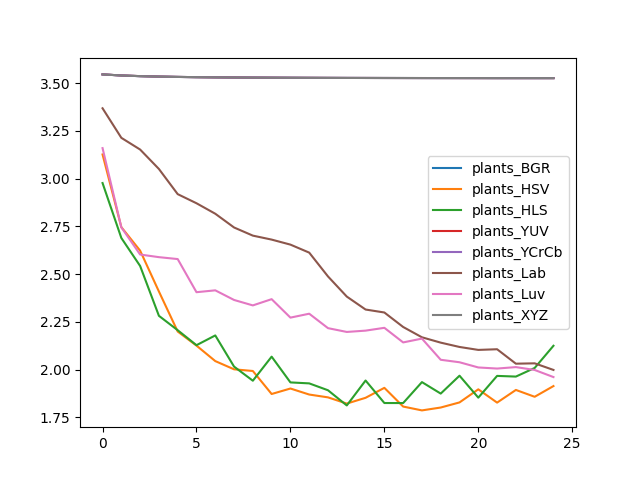

Data behind this chart, as committed beside it:
, plants_BGR, plants_HSV, plants_HLS, plants_YUV, plants_YCrCb, plants_Lab, plants_Luv, plants_XYZ
0, 3.546, 3.127, 2.977, 3.546, 3.546, 3.368, 3.16, 3.546
1, 3.54, 2.746, 2.689, 3.54, 3.54, 3.214, 2.745, 3.54
2, 3.537, 2.623, 2.543, 3.537, 3.537, 3.152, 2.603, 3.537
3, 3.534, 2.409, 2.282, 3.534, 3.534, 3.051, 2.589, 3.534
4, 3.533, 2.2, 2.206, 3.533, 3.533, 2.919, 2.579, 3.533
5, 3.531, 2.126, 2.128, 3.531, 3.531, 2.871, 2.405, 3.531
6, 3.53, 2.045, 2.179, 3.53, 3.53, 2.816, 2.415, 3.53
7, 3.53, 2.002, 2.016, 3.53, 3.53, 2.744, 2.365, 3.53
8, 3.529, 1.993, 1.942, 3.529, 3.529, 2.702, 2.336, 3.529
9, 3.529, 1.872, 2.068, 3.529, 3.529, 2.681, 2.369, 3.528
10, 3.528, 1.901, 1.933, 3.528, 3.528, 2.655, 2.272, 3.528
11, 3.528, 1.87, 1.928, 3.528, 3.528, 2.613, 2.293, 3.528
12, 3.528, 1.855, 1.892, 3.528, 3.528, 2.488, 2.217, 3.528
13, 3.527, 1.822, 1.813, 3.527, 3.527, 2.383, 2.197, 3.527
14, 3.527, 1.853, 1.943, 3.527, 3.527, 2.315, 2.204, 3.527
15, 3.527, 1.905, 1.825, 3.527, 3.527, 2.299, 2.219, 3.527
16, 3.527, 1.807, 1.825, 3.527, 3.527, 2.223, 2.143, 3.527
17, 3.527, 1.787, 1.935, 3.527, 3.527, 2.169, 2.163, 3.527
18, 3.527, 1.802, 1.875, 3.527, 3.527, 2.141, 2.052, 3.527
19, 3.527, 1.828, 1.968, 3.527, 3.527, 2.119, 2.039, 3.527
20, 3.527, 1.897, 1.853, 3.526, 3.527, 2.103, 2.011, 3.526
21, 3.526, 1.827, 1.967, 3.526, 3.526, 2.107, 2.006, 3.526
22, 3.526, 1.894, 1.964, 3.526, 3.526, 2.031, 2.013, 3.526
23, 3.526, 1.858, 2.009, 3.526, 3.526, 2.033, 1.998, 3.526
24, 3.526, 1.914, 2.125, 3.526, 3.526, 1.999, 1.961, 3.526
